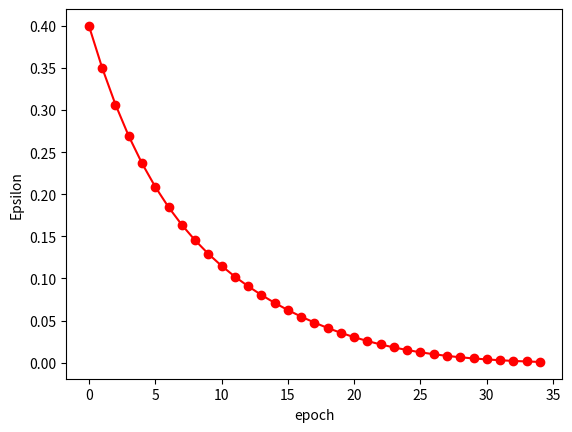

This figure's Python source:
import math
import matplotlib.pyplot as plot


class NeuralNetwork:
    def __init__(self, eta, x, t, N, J, M, target_epsilon):
        self.__eta = eta
        self.__x = x
        self.__t = t
        self.__N = N
        self.__J = J
        self.__M = M
        self.__epoch = 0
        self.__target_epsilon = target_epsilon
        self.__epsilon = 1

        self.__first_w = [[0] * (N + 1) for _ in range(J)]
        self.__first_net = [0] * J
        self.__first_out = [0] * J
        self.__first_error = [0] * J

        self.__second_w = [[0] * (J + 1) for _ in range(M)]
        self.__second_net = [0] * M
        self.__second_out = [0] * M
        self.__second_error = [0] * M

        self.__all_epsilon = []

    def count_first_net(self, i):
        self.__first_net[i] = self.__first_w[i][0]
        for j in range(1, self.__N + 1):
            self.__first_net[i] += self.__first_w[i][j] * self.__x[j - 1]

    def count_second_net(self, i):
        self.__second_net[i] = self.__second_w[i][0]
        for j in range(1, self.__J + 1):
            self.__second_net[i] += self.__second_w[i][j] * self.__first_out[j - 1]

    def count_f(self, net):
        return (1 - math.exp((-1) * net)) / (1 + math.exp((-1) * net))

    def count_df(self, net):
        return 0.5 * (1 - (self.count_f(net) ** 2))

    def count_epsilon(self):
        self.__epsilon = 0
        for i in range(len(self.__t)):
            self.__epsilon += (self.__t[i] - self.__second_out[i]) ** 2
        self.__epsilon = math.sqrt(self.__epsilon)

    def count_sum(self, j):
        result = 0
        for i in range(self.__M):
            result += self.__second_w[i][j] * self.__second_out[i]
        return result

    def get_epsilon(self):
        return self.__all_epsilon

    def get_epoch(self):
        return self.__epoch

    def study(self):
        done = False

        while not done:
            for i in range(self.__J):
                self.count_first_net(i)
                self.__first_out[i] = self.count_f(self.__first_net[i])

            for i in range(self.__M):
                self.count_second_net(i)
                self.__second_out[i] = self.count_f(self.__second_net[i])

            for i in range(self.__M):
                df = self.count_df(self.__second_net[i])
                self.__second_error[i] = df * (self.__t[i] - self.__second_out[i])

            for i in range(self.__J):
                df = self.count_df(self.__first_net[i])
                self.__first_error[i] = df * self.count_sum(i)

            for i in range(self.__J):
                self.__first_w[i][0] += self.__eta * self.__first_error[i]
                for j in range(self.__N):
                    self.__first_w[i][j + 1] += self.__eta * self.__x[j] * self.__first_error[i]

            for i in range(self.__M):
                self.__second_w[i][0] += self.__eta * self.__second_error[i]
                for j in range(self.__J):
                    self.__second_w[i][j + 1] += self.__eta * self.__first_out[j] * self.__second_error[i]

            self.__epoch += 1
            self.count_epsilon()
            self.__all_epsilon.append(self.__epsilon)

            print("|", str(self.__epoch).ljust(3),
                  "|", str(', '.join(str("%.3f" % it) for it in self.__second_out)).ljust(5),
                  "|", str("%.3f" % self.__epsilon).ljust(5), "|")
            done = self.__epsilon <= self.__target_epsilon

        print("+", "-" * 3, "+", "-" * 5, "+", "-" * 5, "+")


def print_graph(errors, epoch):
    ep = [[i] for i in range(epoch)]
    plot.ylabel('Epsilon')
    plot.xlabel('epoch')
    plot.plot(ep, errors, "ro-")
    plot.show()


def start():
    print("Task Full", '\n')
    print("+", "-" * 3, "+", "-" * 5, "+", "-" * 5, "+")
    print("|", "k".ljust(3), "|", "y".ljust(5), "|", "E".ljust(5), "|")
    print("+", "-" * 3, "+", "-" * 5, "+", "-" * 5, "+")

    nw = NeuralNetwork(0.5, [1, 2], [0.4], 1, 2, 1, 0.001)
    nw.study()
    print_graph(nw.get_epsilon(), nw.get_epoch())


if __name__ == '__main__':
    start()
